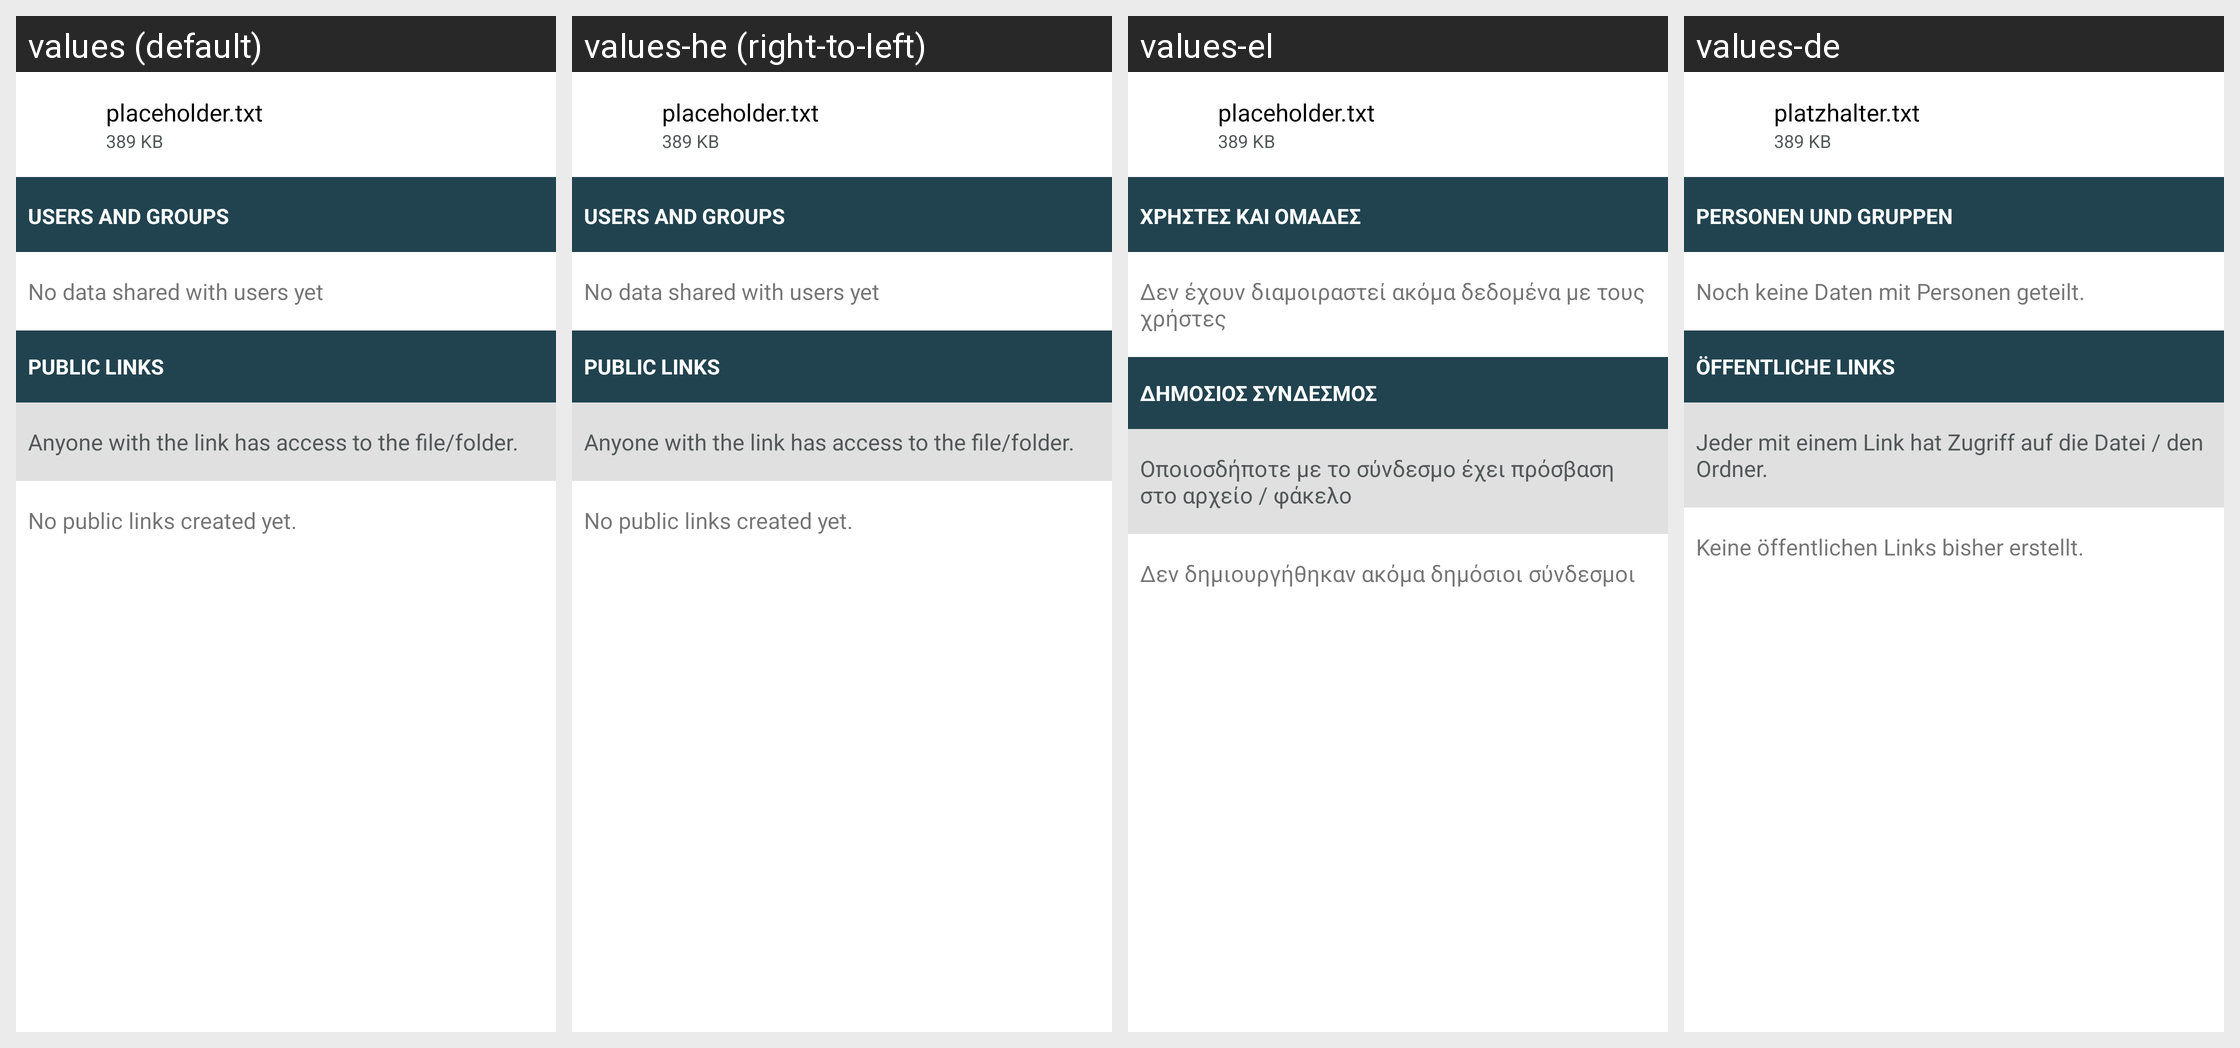

The Android screen above is rendered under several locales of the same app. Produce the string resources it draws, with the default and per-locale values.
Android screen res/layout/share_file_layout.xml rendered under 4 locales, left to right: values (default), values-he (right-to-left), values-el, values-de. Device: Nexus 5 (rendered at 1080×1920; each locale shown at half size, 540×960, under a caption strip naming it); theme Theme.openCloud.Toolbar.
Other locales in the repository, not shown: values-cs, values-es, values-fr, values-it, values-nl, values-nn, values-no, values-pl, values-pt, values-ru, values-sv, values-tr, values-zh.
Strings drawn on this screen, with the default value and each locale's value (text and hints the layout hard-codes, and strings that could not be matched under every locale, appear in the picture but are not listed):

placeholder_filename
  values: placeholder.txt
  values-he: placeholder.txt  [not translated; the default value is used]
  values-el: placeholder.txt
  values-de: platzhalter.txt

placeholder_filesize
  values: 389 KB
  values-he: 389 KB  [not translated; the default value is used]
  values-el: 389 KB
  values-de: 389 KB

share_with_user_section_title
  values: Users and Groups
  values-he: Users and Groups  [not translated; the default value is used]
  values-el: Χρήστες και Ομάδες
  values-de: Personen und Gruppen

share_no_users
  values: No data shared with users yet
  values-he: No data shared with users yet  [not translated; the default value is used]
  values-el: Δεν έχουν διαμοιραστεί ακόμα δεδομένα με τους χρήστες
  values-de: Noch keine Daten mit Personen geteilt.

share_via_link_section_title
  values: Public links
  values-he: Public links  [not translated; the default value is used]
  values-el: Δημόσιος σύνδεσμος
  values-de: Öffentliche Links

share_warning_about_forwarding_public_links
  values: Anyone with the link has access to the file/folder.
  values-he: Anyone with the link has access to the file/folder.  [not translated; the default value is used]
  values-el: Οποιοσδήποτε με το σύνδεσμο έχει πρόσβαση στο αρχείο / φάκελο
  values-de: Jeder mit einem Link hat Zugriff auf die Datei / den Ordner.

share_no_public_links
  values: No public links created yet.
  values-he: No public links created yet.  [not translated; the default value is used]
  values-el: Δεν δημιουργήθηκαν ακόμα δημόσιοι σύνδεσμοι
  values-de: Keine öffentlichen Links bisher erstellt.
